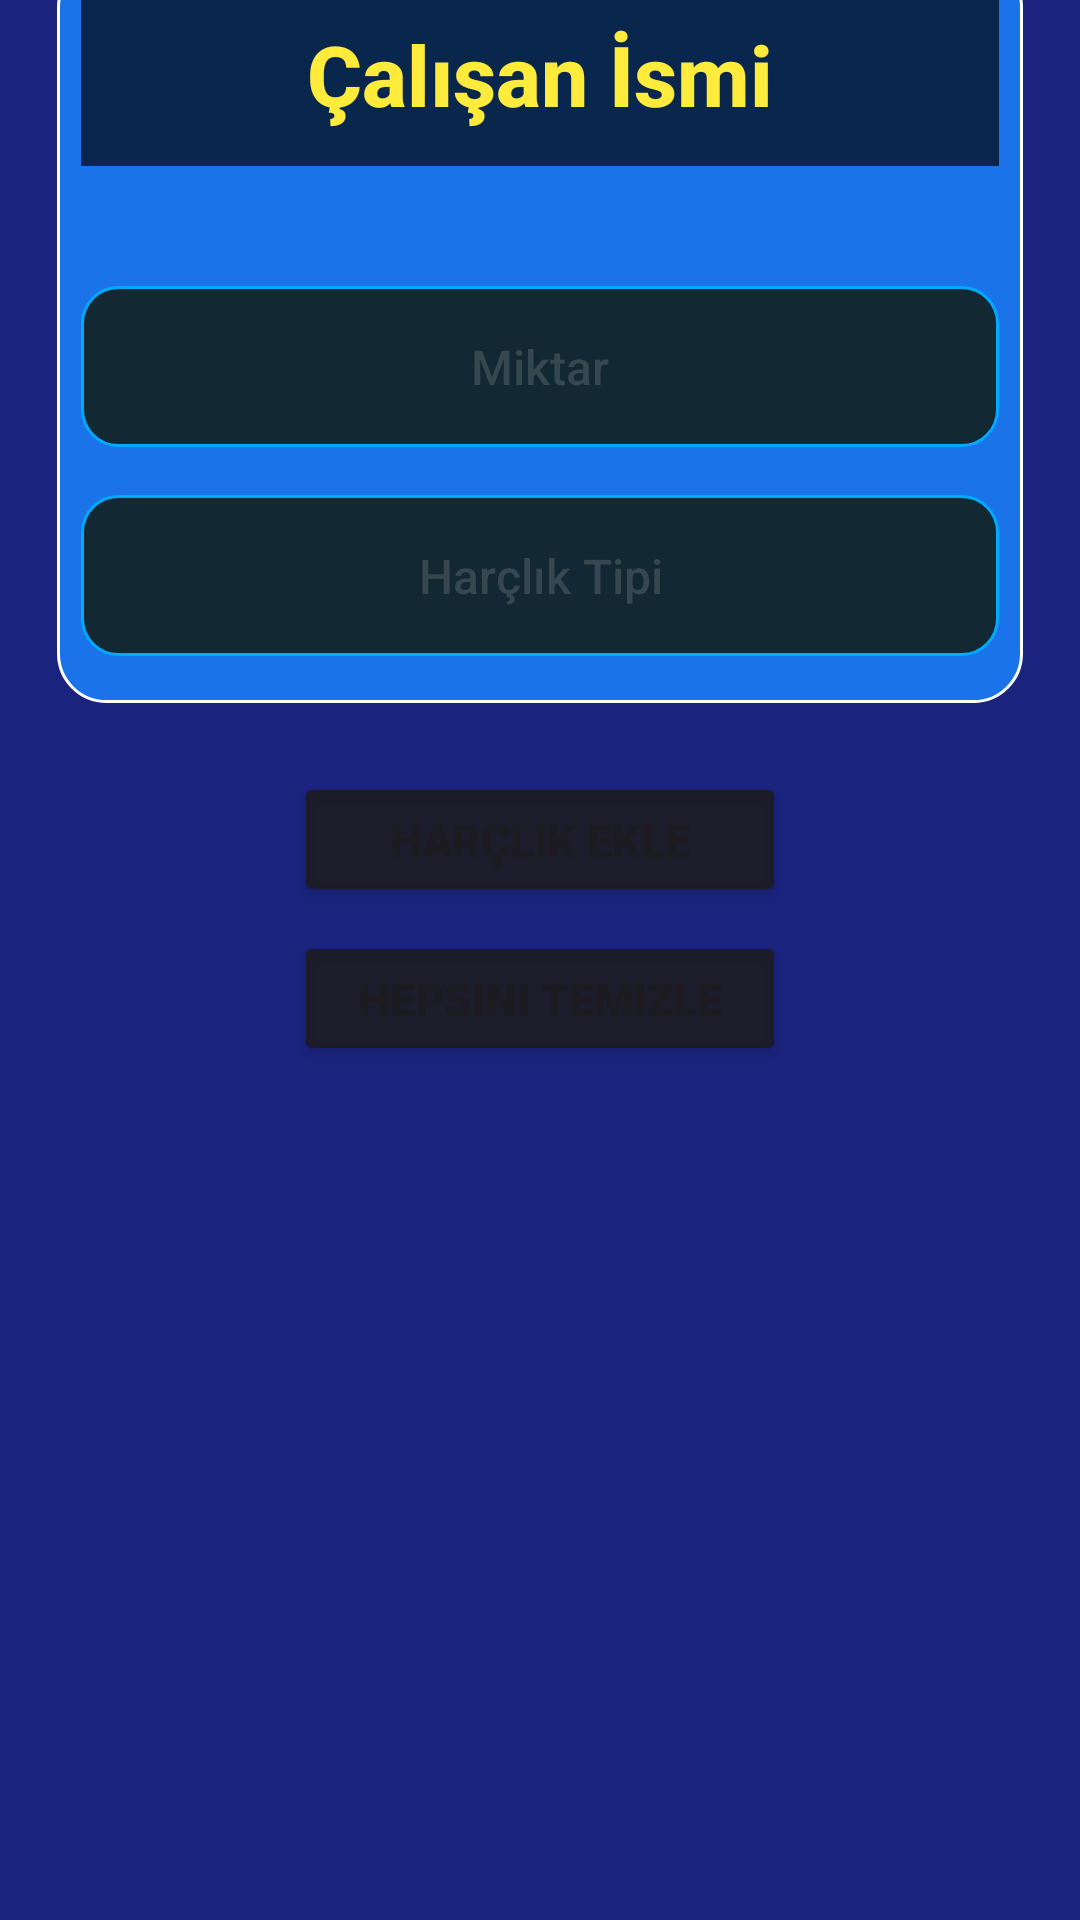

Write the Android layout XML for this screen, with the resource values it uses.
<!-- AndroidManifest.xml: application theme Theme.HesKit -->
<!-- res/layout/fragment_add_payment.xml -->
<?xml version="1.0" encoding="utf-8"?>
<androidx.constraintlayout.widget.ConstraintLayout xmlns:android="http://schemas.android.com/apk/res/android"
    xmlns:app="http://schemas.android.com/apk/res-auto"
    xmlns:tools="http://schemas.android.com/tools"
    android:layout_width="match_parent"
    android:layout_height="match_parent"
    android:background="@color/fragment_backround_color"
    tools:context=".AddPayment">

    


    <LinearLayout
        android:id="@+id/linearLayoutPayment2"
        android:layout_width="match_parent"
        android:layout_height="wrap_content"
        android:layout_marginStart="19dp"
        android:layout_marginTop="16dp"
        android:layout_marginEnd="19dp"
        android:layout_marginBottom="11dp"
        android:background="@drawable/bg_stats_card"
        android:orientation="vertical"
        android:padding="8dp"
        app:layout_constraintBottom_toTopOf="@+id/linearLayout8"
        app:layout_constraintEnd_toEndOf="parent"
        app:layout_constraintStart_toStartOf="parent"
        app:layout_constraintTop_toTopOf="parent">

        <TextView
            android:id="@+id/addPaymentTitleTxtView"
            android:layout_width="match_parent"
            android:layout_height="wrap_content"
            android:layout_marginBottom="32dp"
            android:padding="12dp"
            android:text="Çalışan İsmi"
            android:textAlignment="center"
            android:textColor="#FFEB3B"
            android:textSize="28sp"
            android:textStyle="bold"
            android:fontFamily="sans-serif-medium"
            android:background="#AA000000"
            android:shadowColor="#80000000"
            android:shadowDx="2"
            android:shadowDy="2"
            />


        <EditText
            android:id="@+id/moneyEditTxt"
            android:layout_width="match_parent"
            android:layout_height="wrap_content"
            android:layout_marginVertical="8dp"
            android:background="@drawable/bg_stat_item"
            android:fontFamily="sans-serif-medium"
            android:hint="Miktar"
            android:inputType="numberDecimal"
            android:padding="16dp"
            android:textAlignment="center"
            android:textColor="@color/white"
            android:textColorHint="@color/dark_stroke"
            android:textSize="16sp" />

        <EditText
            android:id="@+id/paymentTypeEditTxt"
            android:layout_width="match_parent"
            android:layout_height="wrap_content"
            android:layout_marginVertical="8dp"
            android:background="@drawable/bg_stat_item"
            android:fontFamily="sans-serif-medium"
            android:hint="Harçlık Tipi"
            android:inputType="text"
            android:padding="16dp"
            android:textAlignment="center"
            android:textColor="@color/white"
            android:textColorHint="@color/dark_stroke"
            android:textSize="16sp" />

    </LinearLayout>

    <LinearLayout
        android:id="@+id/linearLayoutPayment3"
        android:layout_width="match_parent"
        android:layout_height="305dp"
        android:layout_marginBottom="2dp"
        android:orientation="vertical"
        app:layout_constraintBottom_toBottomOf="parent"
        app:layout_constraintEnd_toEndOf="parent"
        app:layout_constraintStart_toStartOf="parent"
        app:layout_constraintTop_toBottomOf="@+id/linearLayout8">

        <androidx.recyclerview.widget.RecyclerView
            android:id="@+id/paymentRecycler"
            android:layout_width="match_parent"
            android:layout_height="wrap_content" />
    </LinearLayout>

    <LinearLayout
        android:id="@+id/linearLayout8"
        android:layout_width="match_parent"
        android:layout_height="wrap_content"
        android:layout_marginBottom="8dp"
        android:orientation="vertical"
        android:background="@color/fragment_backround_color"
        app:layout_constraintBottom_toTopOf="@+id/linearLayoutPayment3"
        app:layout_constraintEnd_toEndOf="parent"
        app:layout_constraintStart_toStartOf="parent"
        app:layout_constraintTop_toBottomOf="@+id/linearLayoutPayment2">

        <Button
            android:id="@+id/addMoneyBut"
            android:layout_width="164dp"
            android:layout_height="45dp"
            android:layout_gravity="center"
            android:layout_marginTop="12dp"
            android:backgroundTint="@color/material_on_surface_emphasis_high_type"
            android:text="Harçlık Ekle"
            android:textSize="15sp"
            android:textStyle="bold" />

        <Button
            android:id="@+id/cleanAllPaymentBut"
            android:layout_width="164dp"
            android:layout_height="45dp"
            android:layout_gravity="center"
            android:layout_marginTop="8dp"
            android:backgroundTint="@color/material_on_surface_emphasis_high_type"
            android:text="Hepsini Temizle"
            android:textSize="15sp"
            android:textStyle="bold" />
    </LinearLayout>

</androidx.constraintlayout.widget.ConstraintLayout>
<!-- resources referenced by this layout -->
<resources>
  <color name="dark_stroke">#37474F</color>
  <color name="fragment_backround_color">#1A237E</color>
  <color name="white">#FFFFFFFF</color>
  <!-- drawable bg_stat_item (drawable) -->
  <ripple xmlns:android="http://schemas.android.com/apk/res/android"
      android:color="@color/dark_ripple"> 
      <item>
          <shape>
              <solid android:color="#122833"/> 
              <corners android:radius="12dp"/>
              <stroke android:width="1dp" android:color="#00AAFF"/> 
          </shape>
      </item>
  </ripple>
  <!-- drawable bg_stats_card (drawable) -->
  <shape xmlns:android="http://schemas.android.com/apk/res/android">
      <solid android:color="#1A73E8"/> 
      <corners android:radius="16dp"/>
      <stroke android:width="1dp" android:color="#FFFFFF" android:alpha="0.1"/>
  </shape>
  <style name="Theme.HesKit" parent="Base.Theme.HesKit" />
  <color name="dark_ripple">#1A000000</color>
  <style name="Base.Theme.HesKit" parent="Theme.Material3.DayNight.NoActionBar">
          
          
      </style>
</resources>
